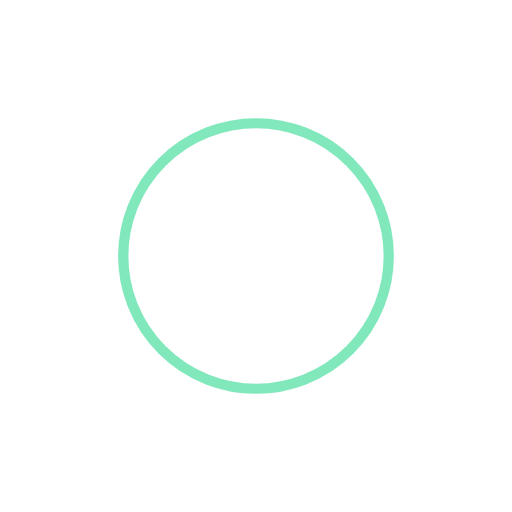
t = 0.00 s
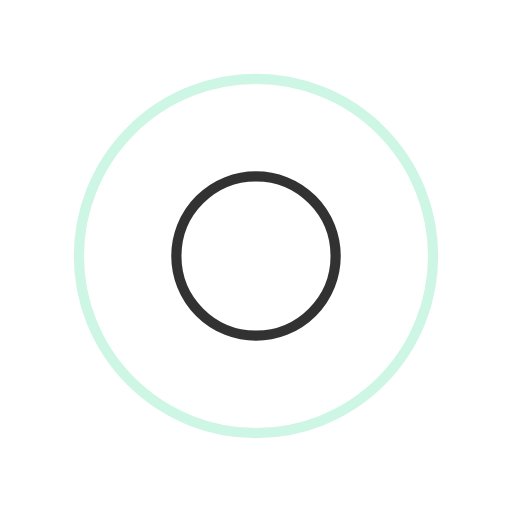
t = 0.25 s
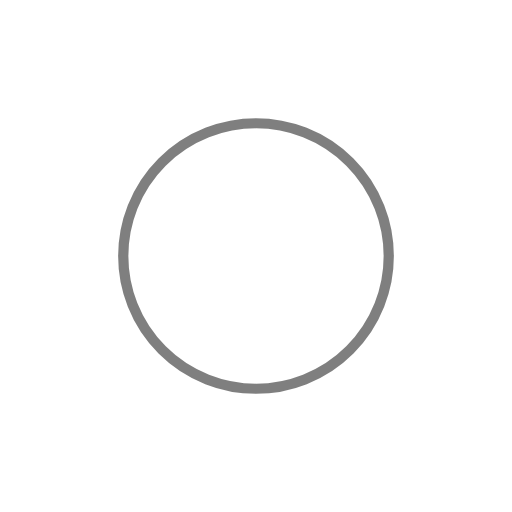
t = 0.50 s
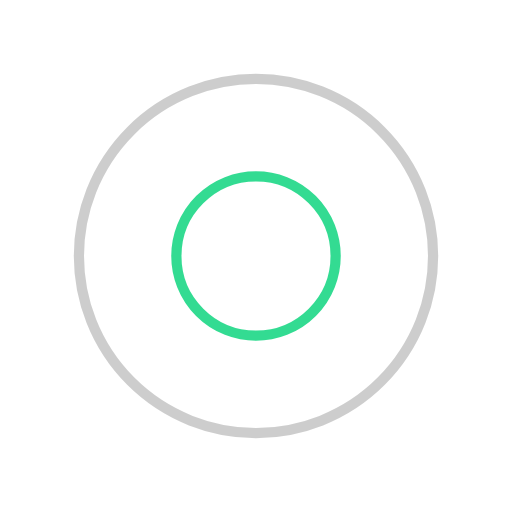
t = 0.75 s

The animated SVG that drew these frames (rendered in a browser with its animation timeline set to each time). Animation: 4 SMIL elements (animate=4); one cycle of 1.00 s, repeats indefinitely.

<svg width="100px"  height="100px"  xmlns="http://www.w3.org/2000/svg" viewBox="0 0 100 100" preserveAspectRatio="xMidYMid" class="loading-spinner" style="background: rgba(0, 0, 0, 0) none repeat scroll 0% 0%;"><circle cx="50" cy="50" r="0" fill="none" ng-attr-stroke="{{config.c1}}" ng-attr-stroke-width="{{config.width}}" stroke="#01d277" stroke-width="2"><animate attributeName="r" calcMode="spline" values="0;40" keyTimes="0;1" dur="1" keySplines="0 0.2 0.8 1" begin="-0.5s" repeatCount="indefinite"></animate><animate attributeName="opacity" calcMode="spline" values="1;0" keyTimes="0;1" dur="1" keySplines="0.2 0 0.8 1" begin="-0.5s" repeatCount="indefinite"></animate></circle><circle cx="50" cy="50" r="0" fill="none" ng-attr-stroke="{{config.c2}}" ng-attr-stroke-width="{{config.width}}" stroke="#000000" stroke-width="2"><animate attributeName="r" calcMode="spline" values="0;40" keyTimes="0;1" dur="1" keySplines="0 0.2 0.8 1" begin="0s" repeatCount="indefinite"></animate><animate attributeName="opacity" calcMode="spline" values="1;0" keyTimes="0;1" dur="1" keySplines="0.2 0 0.8 1" begin="0s" repeatCount="indefinite"></animate></circle></svg>